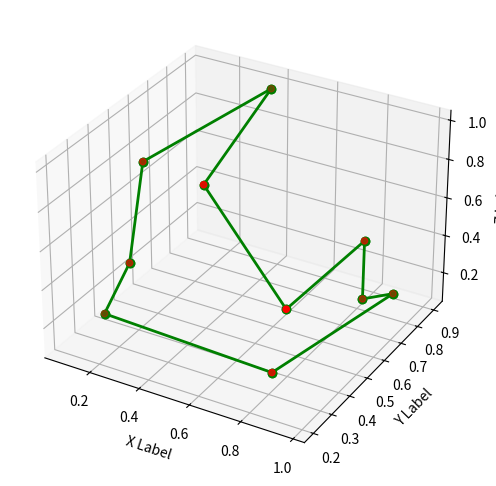

Write Python code to recreate this figure.
import numpy as np
import matplotlib.pyplot as plt
from mpl_toolkits.mplot3d import Axes3D

def distance(point1, point2):
    return np.sqrt(np.sum((point1 - point2)**2))

def ant_colony_optimization(points, n_ants, n_iterations, alpha, beta, evaporation_rate, Q):
    n_points = len(points)
    pheromone = np.ones((n_points, n_points))
    best_path = None
    best_path_length = float('inf')

    for iteration in range(n_iterations):
        paths = []
        path_lengths = []

        for ant in range(n_ants):
            visited = [False]*n_points
            current_point = np.random.randint(n_points)
            visited[current_point] = True
            path = [current_point]
            path_length = 0

            while False in visited:
                unvisited = np.where(np.logical_not(visited))[0]
                probabilities = np.zeros(len(unvisited))

                for i, unvisited_point in enumerate(unvisited):
                    probabilities[i] = pheromone[current_point, unvisited_point] ** alpha / distance(points[current_point], points[unvisited_point])**beta

                probabilities /= np.sum(probabilities)

                next_point = np.random.choice(unvisited, p = probabilities)
                path.append(next_point)
                path_length += distance(points[current_point], points[next_point])
                visited[next_point] = True
                current_point = next_point

            paths.append(path)
            path_lengths.append(path_length)

            if path_length < best_path_length:
                best_path = path
                best_path_length = path_length

        pheromone *= evaporation_rate

        for path, path_length in zip(paths, path_lengths):
            for i in range(n_points-1):
                pheromone[path[i], path[i+1]] += Q/path_length
            pheromone[path[-1], path[0]] += Q/path_length

    fig = plt.figure(figsize=(8,6))
    ax = fig.add_subplot(111, projection='3d')
    ax.scatter(points[:,0], points[:,1], points[:,2], c='r', marker='o')

    for i in range(n_points-1):
        ax.plot([points[best_path[i],0], points[best_path[i+1],0]],
                [points[best_path[i],1], points[best_path[i+1],1]],
                [points[best_path[i],2], points[best_path[i+1],2]],
                c='g', linestyle='-', linewidth=2, marker='o')
        
    ax.plot([points[best_path[0],0], points[best_path[-1],0]],
            [points[best_path[0],1], points[best_path[-1],1]],
            [points[best_path[0],2], points[best_path[-1],2]],
            c='g', linestyle='-', linewidth=2, marker='o')
    
    ax.set_xlabel('X Label')
    ax.set_ylabel('Y Label')
    ax.set_zlabel('Z Label')
    plt.show()

# Example usage:
points = np.random.rand(10,3) # Generate 10 random 3d points
ant_colony_optimization(points, n_ants = 10, n_iterations = 100, alpha = 1, beta = 1, evaporation_rate= 0.5, Q=1)